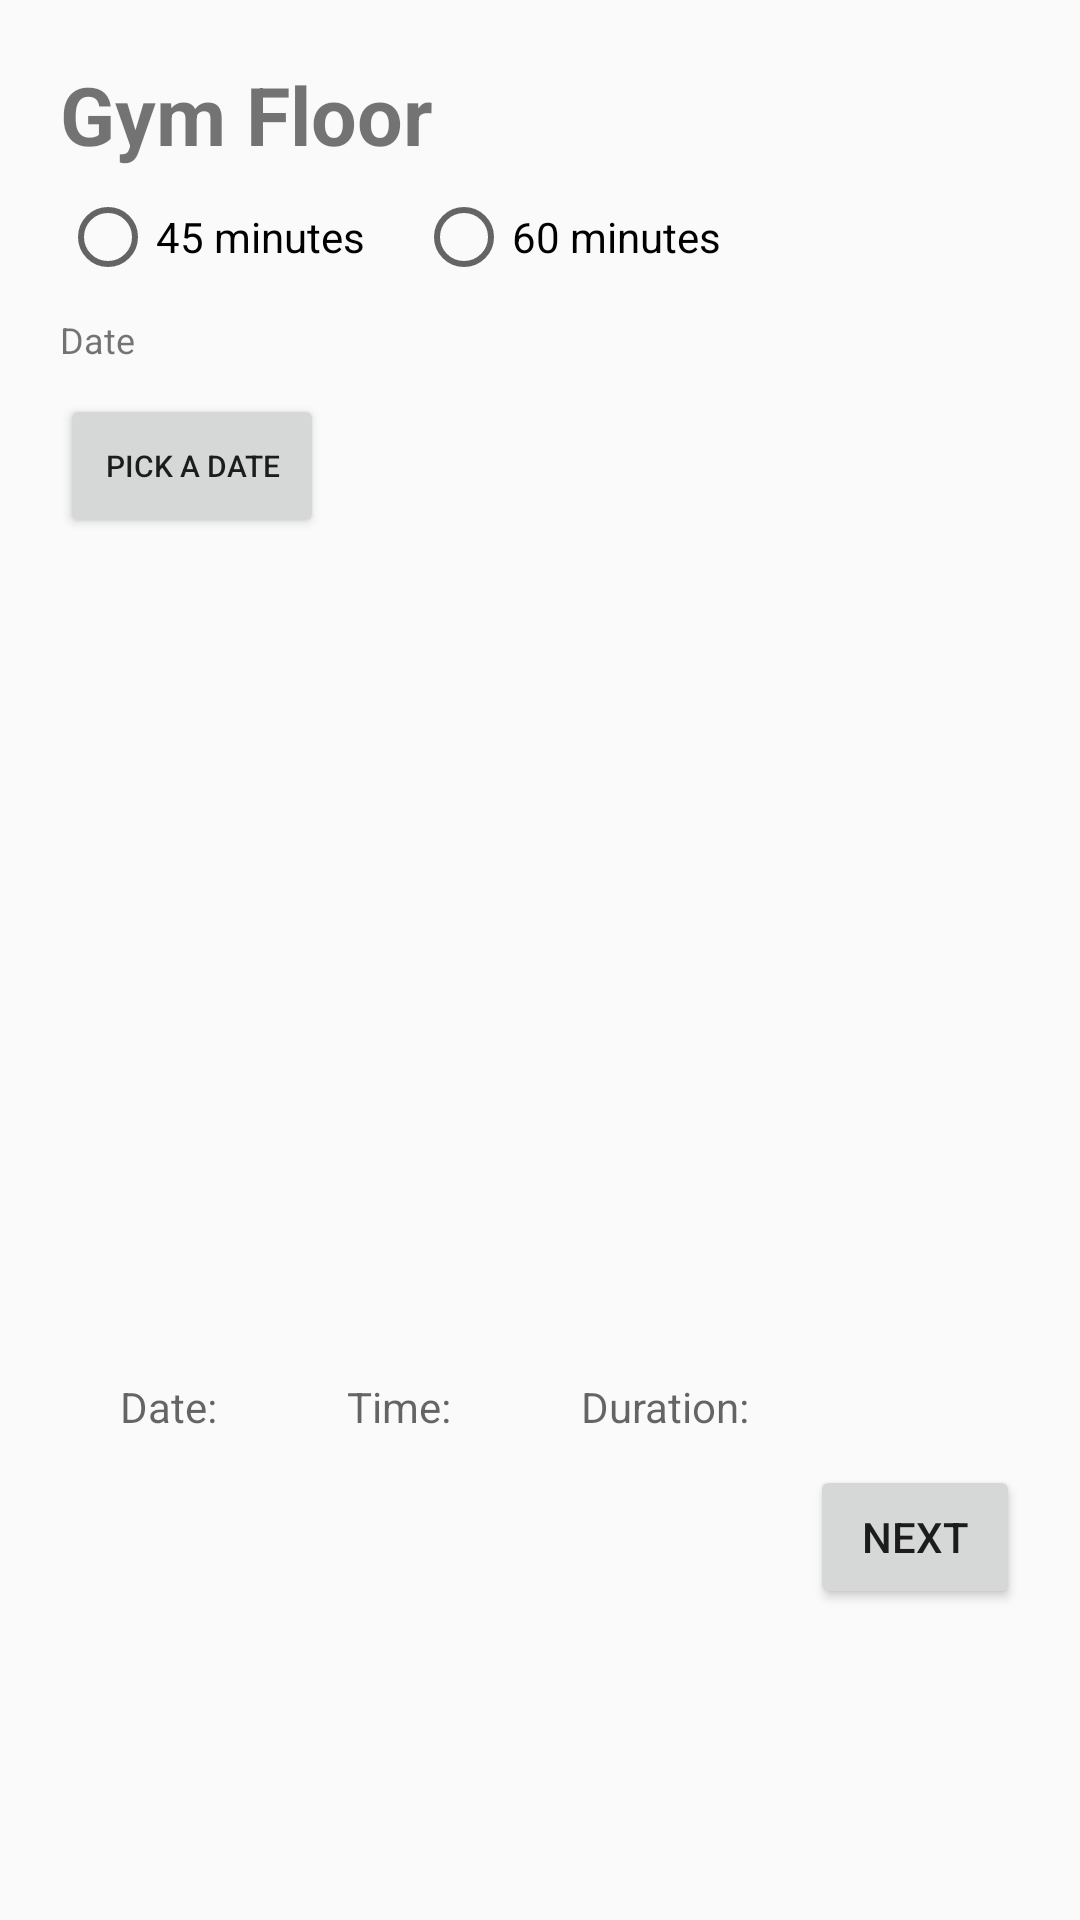

Layout XML and referenced resources for this Android screen:
<!-- AndroidManifest.xml: application theme Theme.GymBooker -->
<!-- res/layout/activity_gym_floor.xml -->
<?xml version="1.0" encoding="utf-8"?>
<LinearLayout xmlns:android="http://schemas.android.com/apk/res/android"
    xmlns:app="http://schemas.android.com/apk/res-auto"
    xmlns:tools="http://schemas.android.com/tools"
    android:layout_width="match_parent"
    android:layout_height="match_parent"
    tools:context=".GymFloor"
    android:padding="20dp"
    android:orientation="vertical">

    <TextView
        android:id="@+id/gymFloor_title"
        android:layout_width="match_parent"
        android:layout_height="wrap_content"
        android:text="Gym Floor"
        android:textSize="27sp"
        android:textStyle="bold"/>

    <RadioGroup
        android:id="@+id/radioGroup"
        android:layout_width="wrap_content"
        android:layout_height="wrap_content"
        android:orientation="horizontal"
        android:layout_marginTop="7dp">

        <RadioButton
            android:id="@+id/radioButton1"
            android:layout_width="wrap_content"
            android:layout_height="wrap_content"
            android:onClick="rbClick"
            android:text="45 minutes"/>

        <RadioButton
            android:id="@+id/radioButton2"
            android:layout_width="wrap_content"
            android:layout_height="wrap_content"
            android:layout_marginStart="17dp"
            android:onClick="rbClick"
            android:text="60 minutes">

        </RadioButton>

    </RadioGroup>


    <TextView
        android:id="@+id/gym_floor_desDate"
        android:layout_width="match_parent"
        android:layout_height="wrap_content"
        android:textSize="12sp"
        android:text="Date"
        android:layout_marginTop="10dp"/>

    <LinearLayout
        android:layout_width="match_parent"
        android:layout_height="wrap_content"
        android:orientation="horizontal">

        <Button
            android:id="@+id/gym_floor_showDate"
            android:layout_width="wrap_content"
            android:layout_height="wrap_content"
            android:textSize="10sp"
            android:text="Pick a date"
            android:padding="10dp"
            android:layout_marginTop="10dp">

        </Button>


    </LinearLayout>

    <ListView
        android:id="@+id/listViewTime"
        android:layout_width="match_parent"
        android:layout_height="270dp"
        android:divider="@color/black"
        android:dividerHeight="2dp">

    </ListView>

    <LinearLayout
        android:layout_width="match_parent"
        android:layout_height="wrap_content"
        android:orientation="horizontal"
        android:layout_marginTop="10dp">

        <TextView
            android:id="@+id/gym_floor_selectedDate"
            android:layout_width="wrap_content"
            android:layout_height="wrap_content"
            android:layout_marginStart="20dp"
            android:hint="Date: "/>

        <TextView
            android:id="@+id/gym_floor_selectedTime"
            android:layout_width="wrap_content"
            android:layout_height="wrap_content"
            android:layout_marginStart="40dp"
            android:hint="Time: "/>

        <TextView
            android:id="@+id/gym_floor_selectedDuration"
            android:layout_width="wrap_content"
            android:layout_height="wrap_content"
            android:layout_marginStart="40dp"
            android:hint="Duration: ">

        </TextView>

    </LinearLayout>

    <LinearLayout
        android:layout_width="match_parent"
        android:layout_height="wrap_content">

    <Button
        android:id="@+id/gym_floor_next"
        android:layout_width="wrap_content"
        android:layout_height="wrap_content"
        android:layout_marginStart="250dp"
        android:text="Next"
        android:layout_marginTop="10dp">

    </Button>
    </LinearLayout>

</LinearLayout>
<!-- resources referenced by this layout -->
<resources>
  <color name="black">#FF000000</color>
  <style name="Theme.GymBooker" parent="Theme.AppCompat.DayNight.DarkActionBar">
          
          <item name="colorPrimary">@color/blue</item>
          <item name="colorPrimaryVariant">@color/purple_700</item>
          <item name="colorOnPrimary">@color/white</item>
          
          <item name="colorSecondary">@color/teal_200</item>
          <item name="colorSecondaryVariant">@color/teal_700</item>
          <item name="colorOnSecondary">@color/black</item>
          
          <item name="android:statusBarColor" tools:targetApi="l">?attr/colorPrimaryVariant</item>
          
      </style>
  <color name="blue">#637DF6</color>
  <color name="purple_700">#FF3700B3</color>
  <color name="white">#FFFFFFFF</color>
  <color name="teal_200">#FF03DAC5</color>
  <color name="teal_700">#FF018786</color>
</resources>
